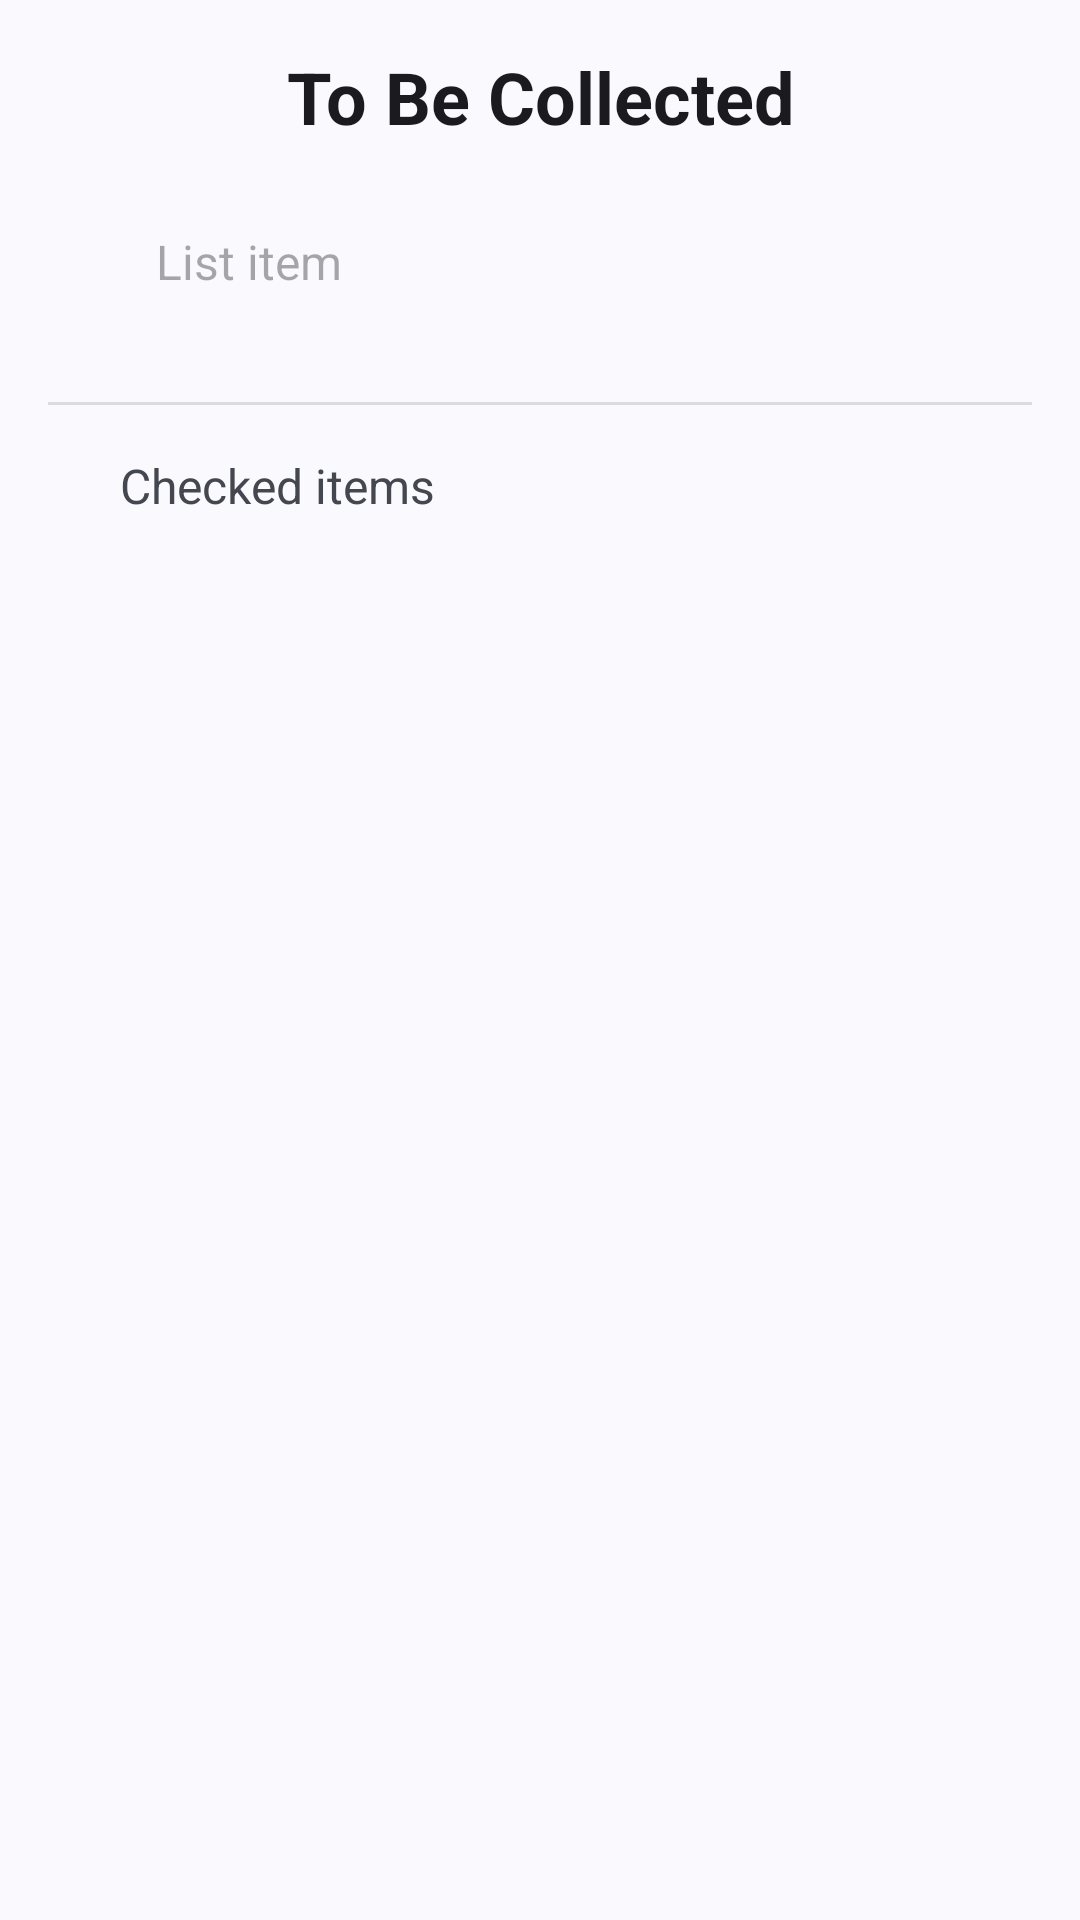

Android layout source for this screen:
<!-- AndroidManifest.xml: application theme Base.Theme.DBST -->
<!-- res/layout/collecting_page.xml -->
<?xml version="1.0" encoding="utf-8"?>
<androidx.coordinatorlayout.widget.CoordinatorLayout xmlns:android="http://schemas.android.com/apk/res/android"
    xmlns:app="http://schemas.android.com/apk/res-auto"
    android:layout_width="match_parent"
    android:layout_height="match_parent">

    <androidx.core.widget.NestedScrollView
        android:layout_width="match_parent"
        android:layout_height="match_parent"
        android:fillViewport="true">

        <LinearLayout
            android:layout_width="match_parent"
            android:layout_height="wrap_content"
            android:orientation="vertical"
            android:padding="16dp">

            
            <TextView
                android:layout_width="match_parent"
                android:layout_height="wrap_content"
                android:gravity="center"
                android:text="To Be Collected"
                android:textAppearance="?attr/textAppearanceHeadlineSmall"
                android:textStyle="bold"
                android:layout_marginBottom="16dp"/>

            
            <LinearLayout
                android:layout_width="match_parent"
                android:layout_height="wrap_content"
                android:orientation="horizontal"
                android:layout_marginBottom="16dp">

                <ImageView
                    android:id="@+id/add_item_button"
                    android:layout_width="wrap_content"
                    android:layout_height="wrap_content"
                    android:src="@drawable/ic_add"
                    android:padding="12dp"
                    android:background="?attr/selectableItemBackgroundBorderless"/>

                <EditText
                    android:id="@+id/new_item_text"
                    android:layout_width="match_parent"
                    android:layout_height="wrap_content"
                    android:hint="List item"
                    android:background="@null"
                    android:textSize="16sp"
                    android:padding="12dp"
                    android:inputType="text"
                    android:imeOptions="actionDone"/>
            </LinearLayout>

            
            <androidx.recyclerview.widget.RecyclerView
                android:id="@+id/unchecked_items_list"
                android:layout_width="match_parent"
                android:layout_height="wrap_content"
                android:nestedScrollingEnabled="false"/>

            
            <View
                android:layout_width="match_parent"
                android:layout_height="1dp"
                android:background="?android:attr/listDivider"
                android:layout_marginTop="8dp"
                android:layout_marginBottom="8dp"/>

            
            <LinearLayout
                android:id="@+id/checked_items_header"
                android:layout_width="match_parent"
                android:layout_height="wrap_content"
                android:orientation="horizontal"
                android:gravity="center_vertical"
                android:background="?attr/selectableItemBackground"
                android:clickable="true"
                android:focusable="true"
                android:padding="8dp">

                <ImageView
                    android:id="@+id/expand_arrow"
                    android:layout_width="wrap_content"
                    android:layout_height="wrap_content"
                    android:src="@drawable/ic_arrowdown"
                    android:layout_marginEnd="16dp"/>

                <TextView
                    android:id="@+id/checked_items_count"
                    android:layout_width="wrap_content"
                    android:layout_height="wrap_content"
                    android:text="Checked items"
                    android:textSize="16sp"/>
            </LinearLayout>

            
            <androidx.recyclerview.widget.RecyclerView
                android:id="@+id/checked_items_list"
                android:layout_width="match_parent"
                android:layout_height="wrap_content"
                android:visibility="gone"
                android:nestedScrollingEnabled="false"/>
        </LinearLayout>
    </androidx.core.widget.NestedScrollView>
</androidx.coordinatorlayout.widget.CoordinatorLayout>
<!-- resources referenced by this layout -->
<resources>
  <style name="Base.Theme.DBST" parent="Theme.Material3.DynamicColors.DayNight.NoActionBar">
          
          <item name="android:statusBarColor">?attr/colorPrimary</item>
          <item name="android:windowLightStatusBar">true</item>
          <item name="android:navigationBarColor">?attr/colorSurface</item>
          <item name="android:windowLightNavigationBar">true</item>
  
          
          <item name="android:popupMenuStyle">@style/CustomPopupMenu</item>
          <item name="android:toolbarStyle">@style/CustomToolbar</item>
      </style>
  <style name="CustomPopupMenu" parent="ThemeOverlay.Material3.Light">
          <item name="android:popupBackground">?attr/colorSurface</item>
      </style>
  <style name="CustomToolbar" parent="Widget.Material3.Toolbar">
          <item name="android:background">?attr/colorPrimary</item>
          <item name="android:titleTextColor">?attr/colorOnPrimary</item>
      </style>
</resources>
